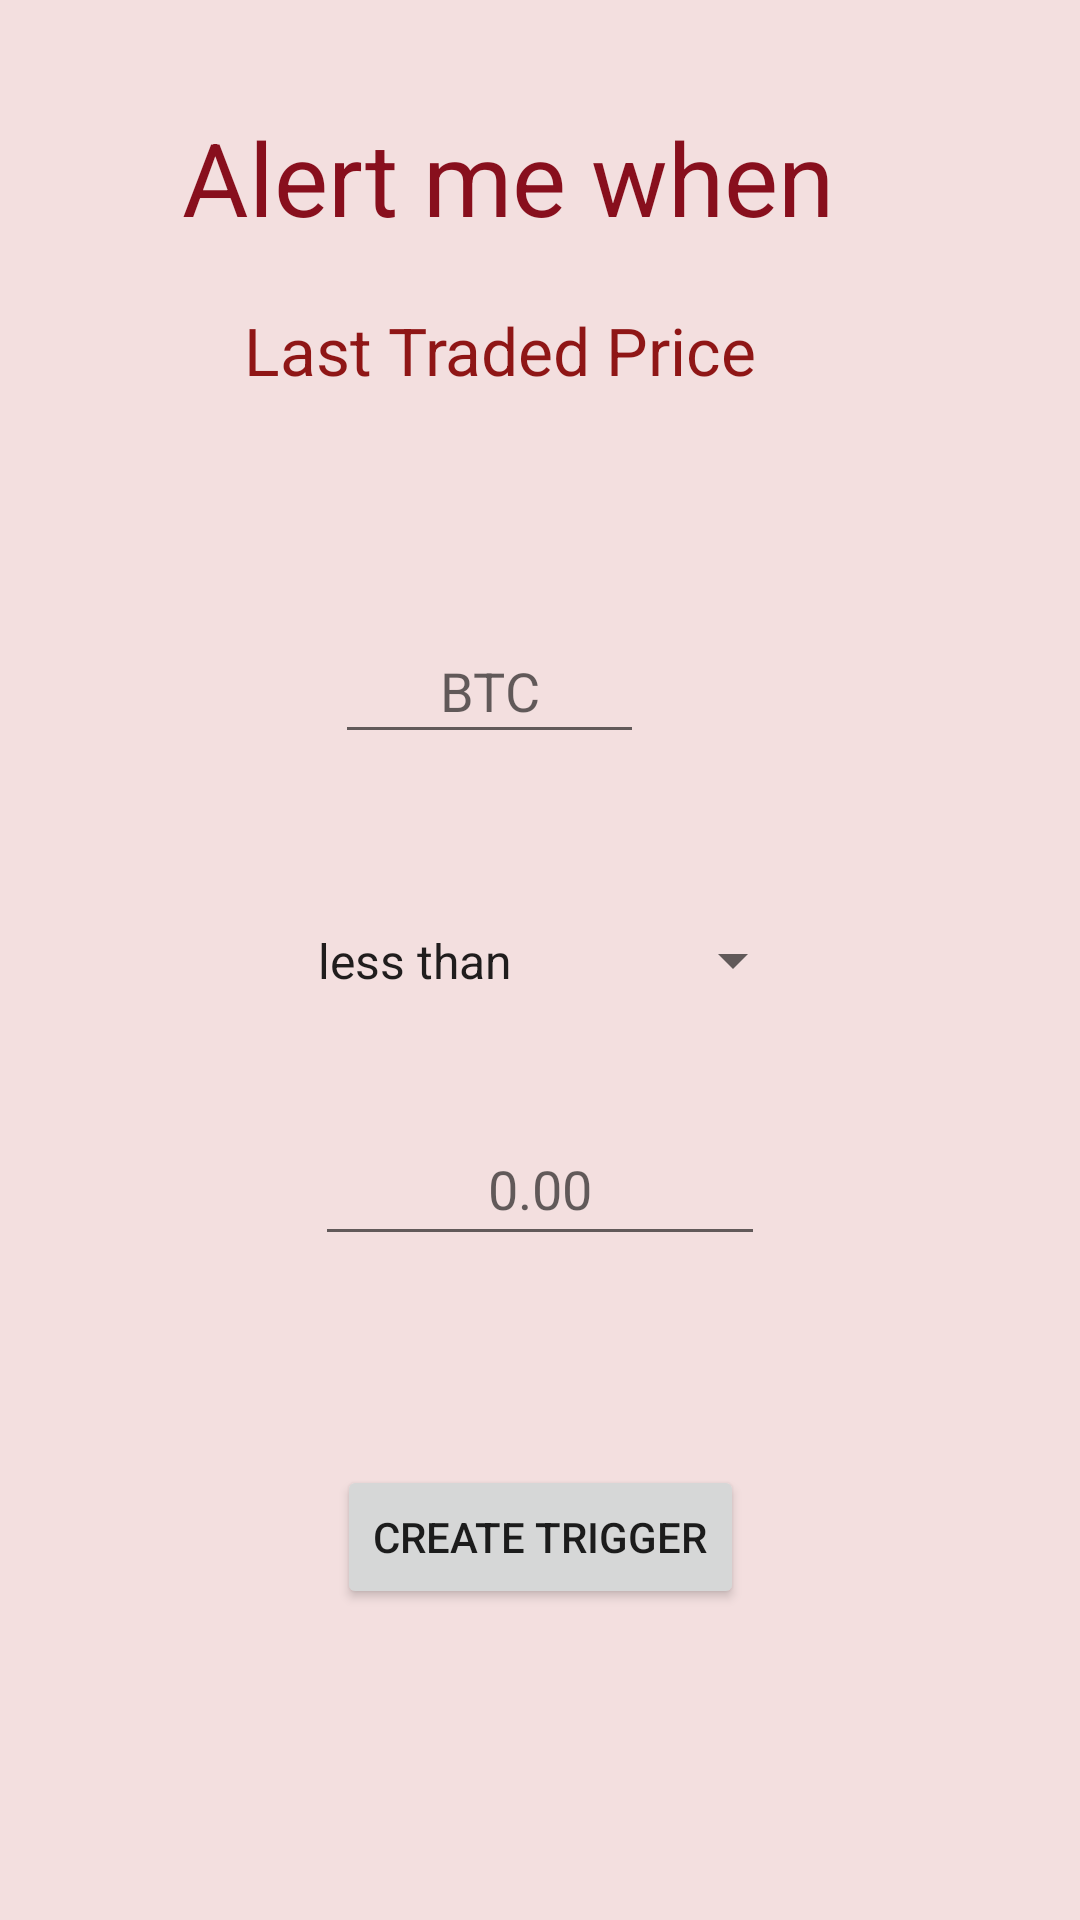

Here is an Android app screen rendered from its layout file. Give the layout XML and the strings, colors and styles it references.
<!-- AndroidManifest.xml: application theme Theme.CryptoTicker -->
<!-- res/layout/activity_create_triggers.xml -->
<?xml version="1.0" encoding="utf-8"?>
<androidx.constraintlayout.widget.ConstraintLayout xmlns:android="http://schemas.android.com/apk/res/android"
    xmlns:app="http://schemas.android.com/apk/res-auto"
    xmlns:tools="http://schemas.android.com/tools"
    android:id="@+id/submit_button"
    android:layout_width="match_parent"
    android:layout_height="match_parent"
    android:background="#F3DFDF"
    tools:context=".CreateTriggers">

    <TextView
        android:id="@+id/textView"
        android:layout_width="240dp"
        android:layout_height="47dp"
        android:text=" Alert me when"
        android:textAlignment="viewStart"
        android:textAppearance="@style/TextAppearance.AppCompat.Display1"
        android:textColor="#880F1D"
        app:layout_constraintBottom_toBottomOf="parent"
        app:layout_constraintEnd_toEndOf="parent"
        app:layout_constraintHorizontal_bias="0.435"
        app:layout_constraintStart_toStartOf="parent"
        app:layout_constraintTop_toTopOf="parent"
        app:layout_constraintVertical_bias="0.061" />

    <AutoCompleteTextView
        android:id="@+id/crypto_name_tv"
        android:layout_width="103dp"
        android:layout_height="45dp"
        android:dropDownHeight="wrap_content"
        android:hint="BTC"
        android:requiresFadingEdge="horizontal|vertical"
        android:textAlignment="center"
        android:textColor="#915D12"
        app:layout_constraintBottom_toBottomOf="parent"
        app:layout_constraintEnd_toEndOf="parent"
        app:layout_constraintHorizontal_bias="0.435"
        app:layout_constraintStart_toStartOf="parent"
        app:layout_constraintTop_toTopOf="parent"
        app:layout_constraintVertical_bias="0.347" />

    <Spinner
        android:id="@+id/operator_spinner"
        android:layout_width="212dp"
        android:layout_height="41dp"
        android:entries="@array/operators_array"
        android:textAlignment="center"
        app:layout_constraintBottom_toBottomOf="parent"
        app:layout_constraintEnd_toEndOf="parent"
        app:layout_constraintHorizontal_bias="0.381"
        app:layout_constraintStart_toStartOf="parent"
        app:layout_constraintTop_toTopOf="parent" />

    <TextView
        android:id="@+id/textView4"
        android:layout_width="200dp"
        android:layout_height="58dp"
        android:text="Last Traded Price"
        android:textAlignment="center"
        android:textAppearance="@style/TextAppearance.AppCompat.Large"
        android:textColor="#8F1616"
        app:layout_constraintBottom_toBottomOf="parent"
        app:layout_constraintEnd_toEndOf="parent"
        app:layout_constraintHorizontal_bias="0.417"
        app:layout_constraintStart_toStartOf="parent"
        app:layout_constraintTop_toTopOf="parent"
        app:layout_constraintVertical_bias="0.175" />

    <EditText
        android:id="@+id/price_editText"
        android:layout_width="150dp"
        android:layout_height="48dp"
        android:ems="10"
        android:hint="0.00"
        android:inputType="numberDecimal"
        android:requiresFadingEdge="horizontal|vertical"
        android:textAlignment="center"
        app:layout_constraintBottom_toBottomOf="parent"
        app:layout_constraintEnd_toEndOf="parent"
        app:layout_constraintStart_toStartOf="parent"
        app:layout_constraintTop_toTopOf="parent"
        app:layout_constraintVertical_bias="0.626" />

    <Button
        android:id="@+id/submit_trigger_button"
        android:layout_width="wrap_content"
        android:layout_height="wrap_content"
        android:onClick="AddTrigger"
        android:text="Create Trigger"
        app:layout_constraintBottom_toBottomOf="parent"
        app:layout_constraintEnd_toEndOf="parent"
        app:layout_constraintStart_toStartOf="parent"
        app:layout_constraintTop_toTopOf="parent"
        app:layout_constraintVertical_bias="0.825" />

</androidx.constraintlayout.widget.ConstraintLayout>
<!-- resources referenced by this layout -->
<resources>
  <string-array name="operators_array">
          <item>less than</item>
          <item>less than equal to</item>
          <item>greater than</item>
          <item>greater than equal to</item>
          <item>equals to</item>
      </string-array>
  <style name="Theme.CryptoTicker" parent="Theme.MaterialComponents.DayNight.DarkActionBar">
          
          <item name="colorPrimary">@color/purple_500</item>
          <item name="colorPrimaryVariant">@color/purple_700</item>
          <item name="colorOnPrimary">@color/white</item>
          
          <item name="colorSecondary">@color/teal_200</item>
          <item name="colorSecondaryVariant">@color/teal_700</item>
          <item name="colorOnSecondary">@color/black</item>
          
          <item name="android:statusBarColor" tools:targetApi="l">?attr/colorPrimaryVariant</item>
          
      </style>
  <!-- not gathered from this repository: default colours our renderer supplied (Android Studio template values) -->
  <color name="purple_500">#FF6200EE</color>
  <color name="purple_700">#FF3700B3</color>
  <color name="teal_200">#FF03DAC5</color>
  <color name="teal_700">#FF018786</color>
  <color name="black">#FF000000</color>
  <color name="white">#FFFFFFFF</color>
</resources>
